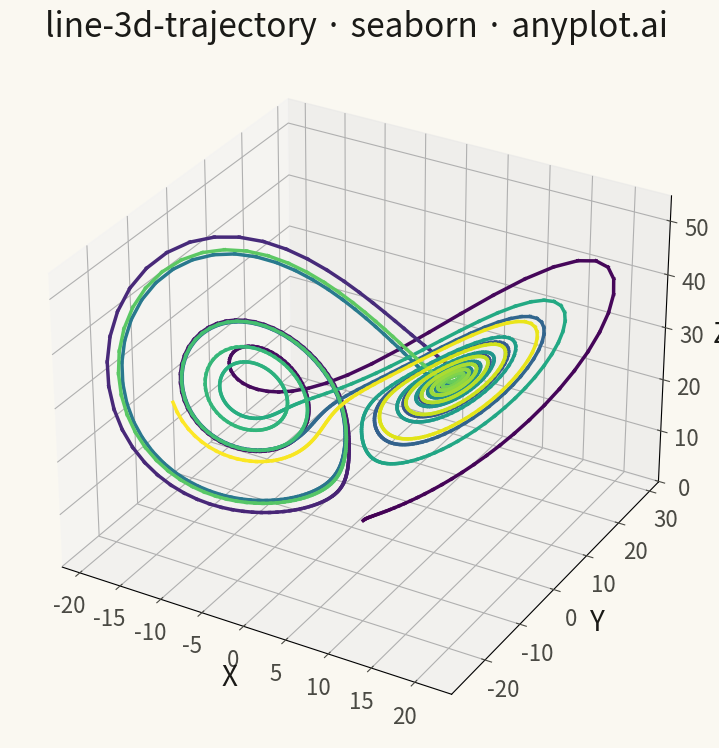

The matplotlib source for this figure:
""" anyplot.ai
line-3d-trajectory: 3D Line Plot for Trajectory Visualization
Library: seaborn 0.13.2 | Python 3.13.13
Quality: 82/100 | Created: 2026-05-16
"""

import os

import matplotlib.pyplot as plt
import numpy as np


# Theme tokens
THEME = os.getenv("ANYPLOT_THEME", "light")
PAGE_BG = "#FAF8F1" if THEME == "light" else "#1A1A17"
INK = "#1A1A17" if THEME == "light" else "#F0EFE8"
INK_SOFT = "#4A4A44" if THEME == "light" else "#B8B7B0"

# Data - Lorenz attractor
np.random.seed(42)
dt = 0.01
num_steps = 2000
x, y, z = np.zeros(num_steps), np.zeros(num_steps), np.zeros(num_steps)
x[0], y[0], z[0] = 1, 1, 1

# Lorenz attractor parameters
sigma, rho, beta = 10, 28, 8 / 3

for i in range(num_steps - 1):
    dx = sigma * (y[i] - x[i])
    dy = x[i] * (rho - z[i]) - y[i]
    dz = x[i] * y[i] - beta * z[i]

    x[i + 1] = x[i] + dt * dx
    y[i + 1] = y[i] + dt * dy
    z[i + 1] = z[i] + dt * dz

# Plot
fig = plt.figure(figsize=(16, 9), facecolor=PAGE_BG)
ax = fig.add_subplot(111, projection="3d")
ax.set_facecolor(PAGE_BG)

# Plot trajectory with time-based coloring
norm = plt.Normalize(vmin=0, vmax=num_steps)
colors = plt.cm.viridis(norm(np.arange(num_steps)))

for i in range(num_steps - 1):
    ax.plot(x[i : i + 2], y[i : i + 2], z[i : i + 2], color=colors[i], linewidth=2.5)

# Style
ax.set_xlabel("X", fontsize=20, color=INK)
ax.set_ylabel("Y", fontsize=20, color=INK)
ax.set_zlabel("Z", fontsize=20, color=INK)
ax.set_title("line-3d-trajectory · seaborn · anyplot.ai", fontsize=24, fontweight="medium", color=INK)
ax.tick_params(axis="both", labelsize=16, colors=INK_SOFT)

# Grid styling
ax.grid(True, alpha=0.1, color=INK_SOFT)

# Save
plt.savefig(f"plot-{THEME}.png", dpi=300, bbox_inches="tight", facecolor=PAGE_BG)
